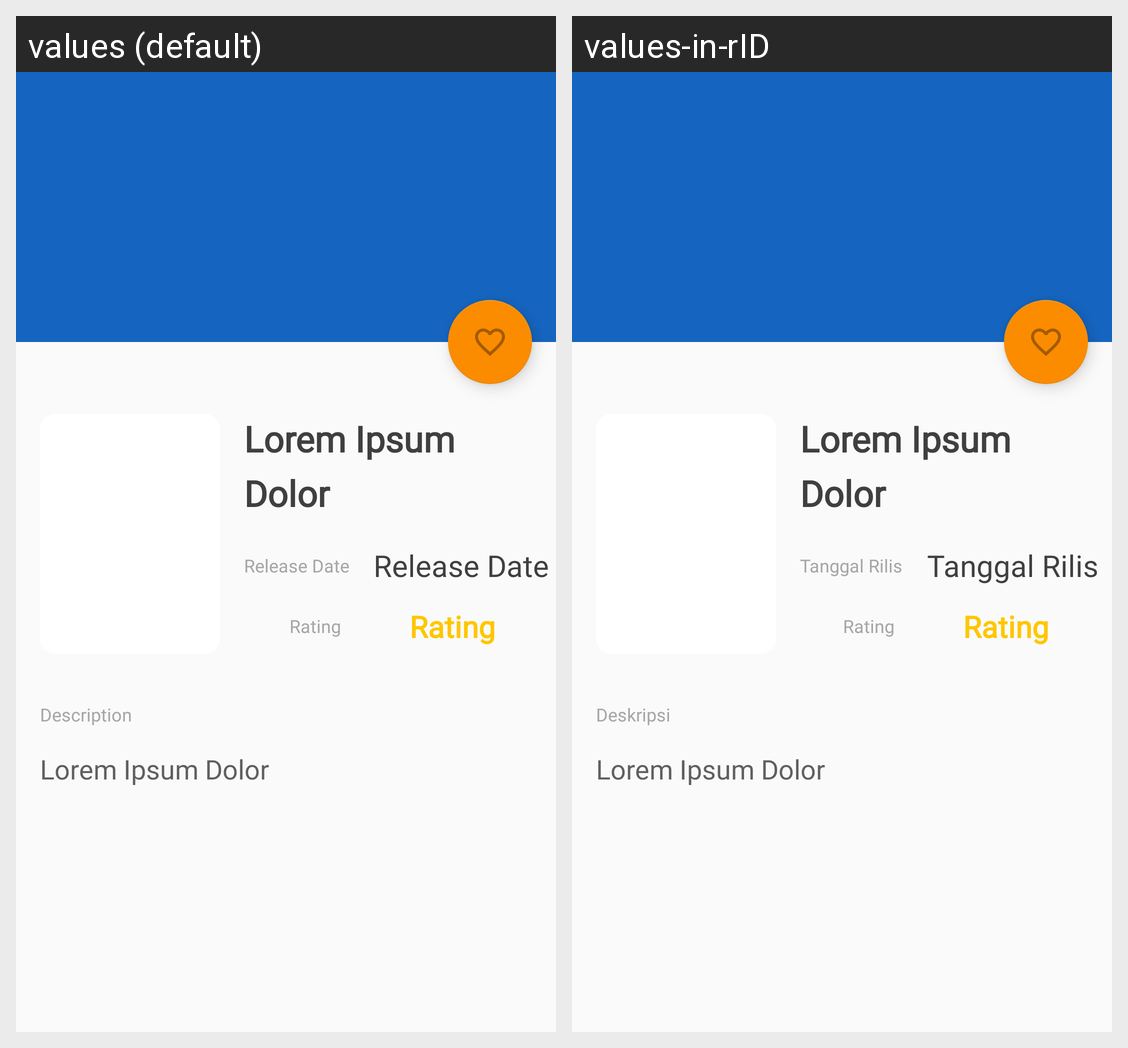

Strings drawn on this Android screen and how each of the app's shown locales translates them:
Android screen res/layout/activity_tv_show_detail.xml rendered under 2 locales, left to right: values (default), values-in-rID. Device: Nexus 5 (rendered at 1080×1920; each locale shown at half size, 540×960, under a caption strip naming it); theme AppTheme.
Strings drawn on this screen, with the default value and each locale's value (text and hints the layout hard-codes, and strings that could not be matched under every locale, appear in the picture but are not listed):

placeholder
  values: Lorem Ipsum Dolor
  values-in-rID: Lorem Ipsum Dolor

description
  values: Description
  values-in-rID: Deskripsi

rating
  values: Rating
  values-in-rID: Rating

release_date
  values: Release Date
  values-in-rID: Tanggal Rilis
